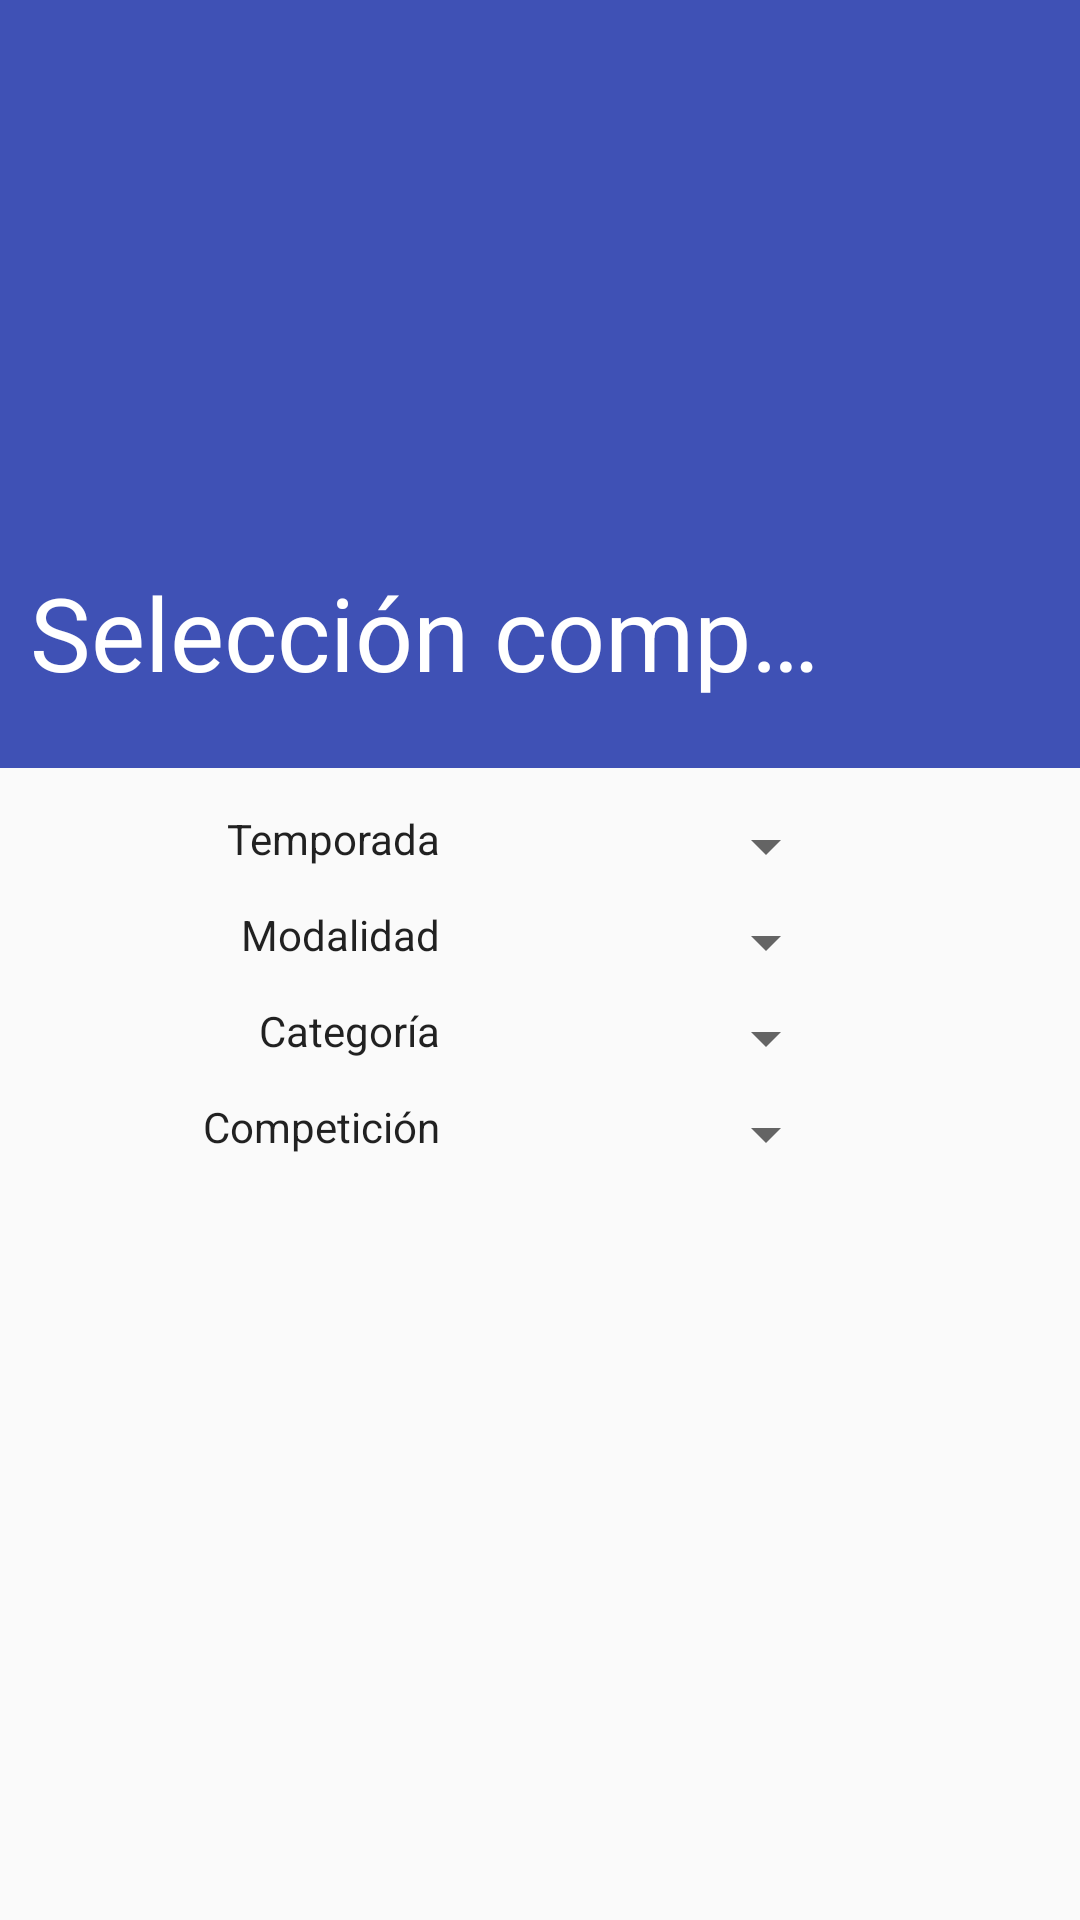

Android layout source for this screen:
<!-- AndroidManifest.xml: application theme AppTheme -->
<!-- res/layout/seleccion_liga.xml -->
<?xml version="1.0" encoding="utf-8"?>
<android.support.design.widget.CoordinatorLayout xmlns:android="http://schemas.android.com/apk/res/android"
    xmlns:app="http://schemas.android.com/apk/res-auto"
    xmlns:tools="http://schemas.android.com/tools"
    android:id="@+id/detail_content"
    android:layout_width="match_parent"
    android:layout_height="match_parent"
    android:fitsSystemWindows="true">

    <android.support.design.widget.AppBarLayout
        android:id="@+id/appbar"
        android:layout_width="match_parent"
        android:layout_height="@dimen/app_bar_height"
        android:fitsSystemWindows="true"
        android:theme="@style/ThemeOverlay.AppCompat.Dark.ActionBar">

        <android.support.design.widget.CollapsingToolbarLayout
            android:id="@+id/collapsing_toolbar"
            android:layout_width="match_parent"
            android:layout_height="match_parent"
            android:fitsSystemWindows="true"
            android:theme="@style/ThemeOverlay.AppCompat.Dark"
            app:contentScrim="?attr/colorPrimary"
            app:expandedTitleMarginEnd="@dimen/article_keylines"
            app:expandedTitleMarginStart="@dimen/md_keylines"
            app:layout_scrollFlags="scroll|exitUntilCollapsed"
            app:title="Selección competición"
            app:titleEnabled="true">

            <ImageView
                android:id="@+id/image"
                android:layout_width="match_parent"
                android:layout_height="match_parent"
                tools:background="@drawable/cabecera2"
                android:fitsSystemWindows="true"
                android:scaleType="centerCrop"
                app:layout_collapseMode="parallax"/>

            <android.support.v7.widget.Toolbar
                android:id="@+id/toolbar"
                android:layout_width="match_parent"
                android:layout_height="?attr/actionBarSize"
                app:layout_collapseMode="pin"
                app:popupTheme="@style/ThemeOverlay.AppCompat.Light" />

        </android.support.design.widget.CollapsingToolbarLayout>
    </android.support.design.widget.AppBarLayout>

    <android.support.v4.widget.NestedScrollView
        android:layout_width="match_parent"
        android:layout_height="match_parent"
        app:layout_behavior="@string/appbar_scrolling_view_behavior">


        <LinearLayout
    android:orientation="vertical" android:layout_width="match_parent"
    android:layout_height="match_parent"
    android:padding="@dimen/md_keylines">

    <LinearLayout
        android:orientation="horizontal"
        android:layout_width="match_parent"
        android:layout_height="wrap_content"
        android:id="@+id/layout_temporada"
        android:weightSum="5"
        android:padding="@dimen/md_entreelementos">

        <TextView
            android:text="Temporada"
            android:layout_width="0dp"
            android:layout_height="wrap_content"
            android:id="@+id/tv_temporada"
            android:layout_weight="2"
            android:gravity="right"
            android:textAppearance="?attr/textAppearanceListItem"
            android:textSize="@dimen/partido_nombre_equipo"
            />

        <Spinner
            android:layout_width="0px"
            android:layout_height="wrap_content"
            android:id="@+id/select_temporada"
            android:layout_weight="2"
            android:gravity="left"
            android:textAppearance="?attr/textAppearanceListItem"
            android:textSize="@dimen/partido_nombre_equipo"
            />

    </LinearLayout>
    <LinearLayout
        android:orientation="horizontal"
        android:layout_width="match_parent"
        android:layout_height="wrap_content"
        android:id="@+id/layout_modalidad"
        android:weightSum="5"
        android:padding="@dimen/md_entreelementos">

        <TextView
            android:text="Modalidad"
            android:layout_width="0dp"
            android:layout_height="wrap_content"
            android:id="@+id/tv_modalidad"
            android:layout_weight="2"
            android:gravity="right"
            android:textAppearance="?attr/textAppearanceListItem"
            android:textSize="@dimen/partido_nombre_equipo"/>

        <Spinner
            android:layout_width="0px"
            android:layout_height="wrap_content"
            android:id="@+id/select_modalidad"
            android:layout_weight="2"
            android:gravity="left"
            android:textAppearance="?attr/textAppearanceListItem"
            android:textSize="@dimen/partido_nombre_equipo"/>

    </LinearLayout>
    <LinearLayout
        android:orientation="horizontal"
        android:layout_width="match_parent"
        android:layout_height="wrap_content"
        android:id="@+id/layout_categoria"
        android:weightSum="5"
        android:padding="@dimen/md_entreelementos">

        <TextView
            android:text="Categoría"
            android:layout_width="0dp"
            android:layout_height="wrap_content"
            android:id="@+id/tv_categoria"
            android:layout_weight="2"
            android:gravity="right"
            android:textAppearance="?attr/textAppearanceListItem"
            android:textSize="@dimen/partido_nombre_equipo"/>

        <Spinner
            android:layout_width="0px"
            android:layout_height="wrap_content"
            android:id="@+id/select_categoria"
            android:layout_weight="2"
            android:gravity="left"
            android:textAppearance="?attr/textAppearanceListItem"
            android:textSize="@dimen/partido_nombre_equipo"/>

    </LinearLayout>
    <LinearLayout
        android:orientation="horizontal"
        android:layout_width="match_parent"
        android:layout_height="wrap_content"
        android:id="@+id/layout_competicion"
        android:weightSum="5"
        android:padding="@dimen/md_entreelementos">

        <TextView
            android:text="Competición"
            android:layout_width="0dp"
            android:layout_height="wrap_content"
            android:id="@+id/tv_competicion"
            android:layout_weight="2"
            android:gravity="right"
            android:textAppearance="?attr/textAppearanceListItem"
            android:textSize="@dimen/partido_nombre_equipo"/>

        <Spinner
            android:layout_width="0px"
            android:layout_height="wrap_content"
            android:id="@+id/select_competicion"
            android:layout_weight="2"
            android:gravity="left"
            android:textAppearance="?attr/textAppearanceListItem"
            android:textSize="@dimen/partido_nombre_equipo"/>

    </LinearLayout>
</LinearLayout>
    </android.support.v4.widget.NestedScrollView>
</android.support.design.widget.CoordinatorLayout>
<!-- resources referenced by this layout -->
<resources>
  <dimen name="app_bar_height">256dp</dimen>
  <dimen name="article_keylines">72dp</dimen>
  <dimen name="md_entreelementos">4dp</dimen>
  <dimen name="md_keylines">10dp</dimen>
  <dimen name="partido_nombre_equipo">14sp</dimen>
  <!-- drawable cabecera2: jpg bitmap (drawable, 260545 bytes) -->
  <style name="AppTheme" parent="AppTheme.Base">
      </style>
  <style name="AppTheme.Base" parent="Theme.AppCompat.Light.NoActionBar">
          
          <item name="colorPrimary">#3F51B5</item>
          
          <item name="colorPrimaryDark">#3949AB</item>
          
          <item name="colorAccent">#00B0FF</item>
          
      </style>
</resources>
